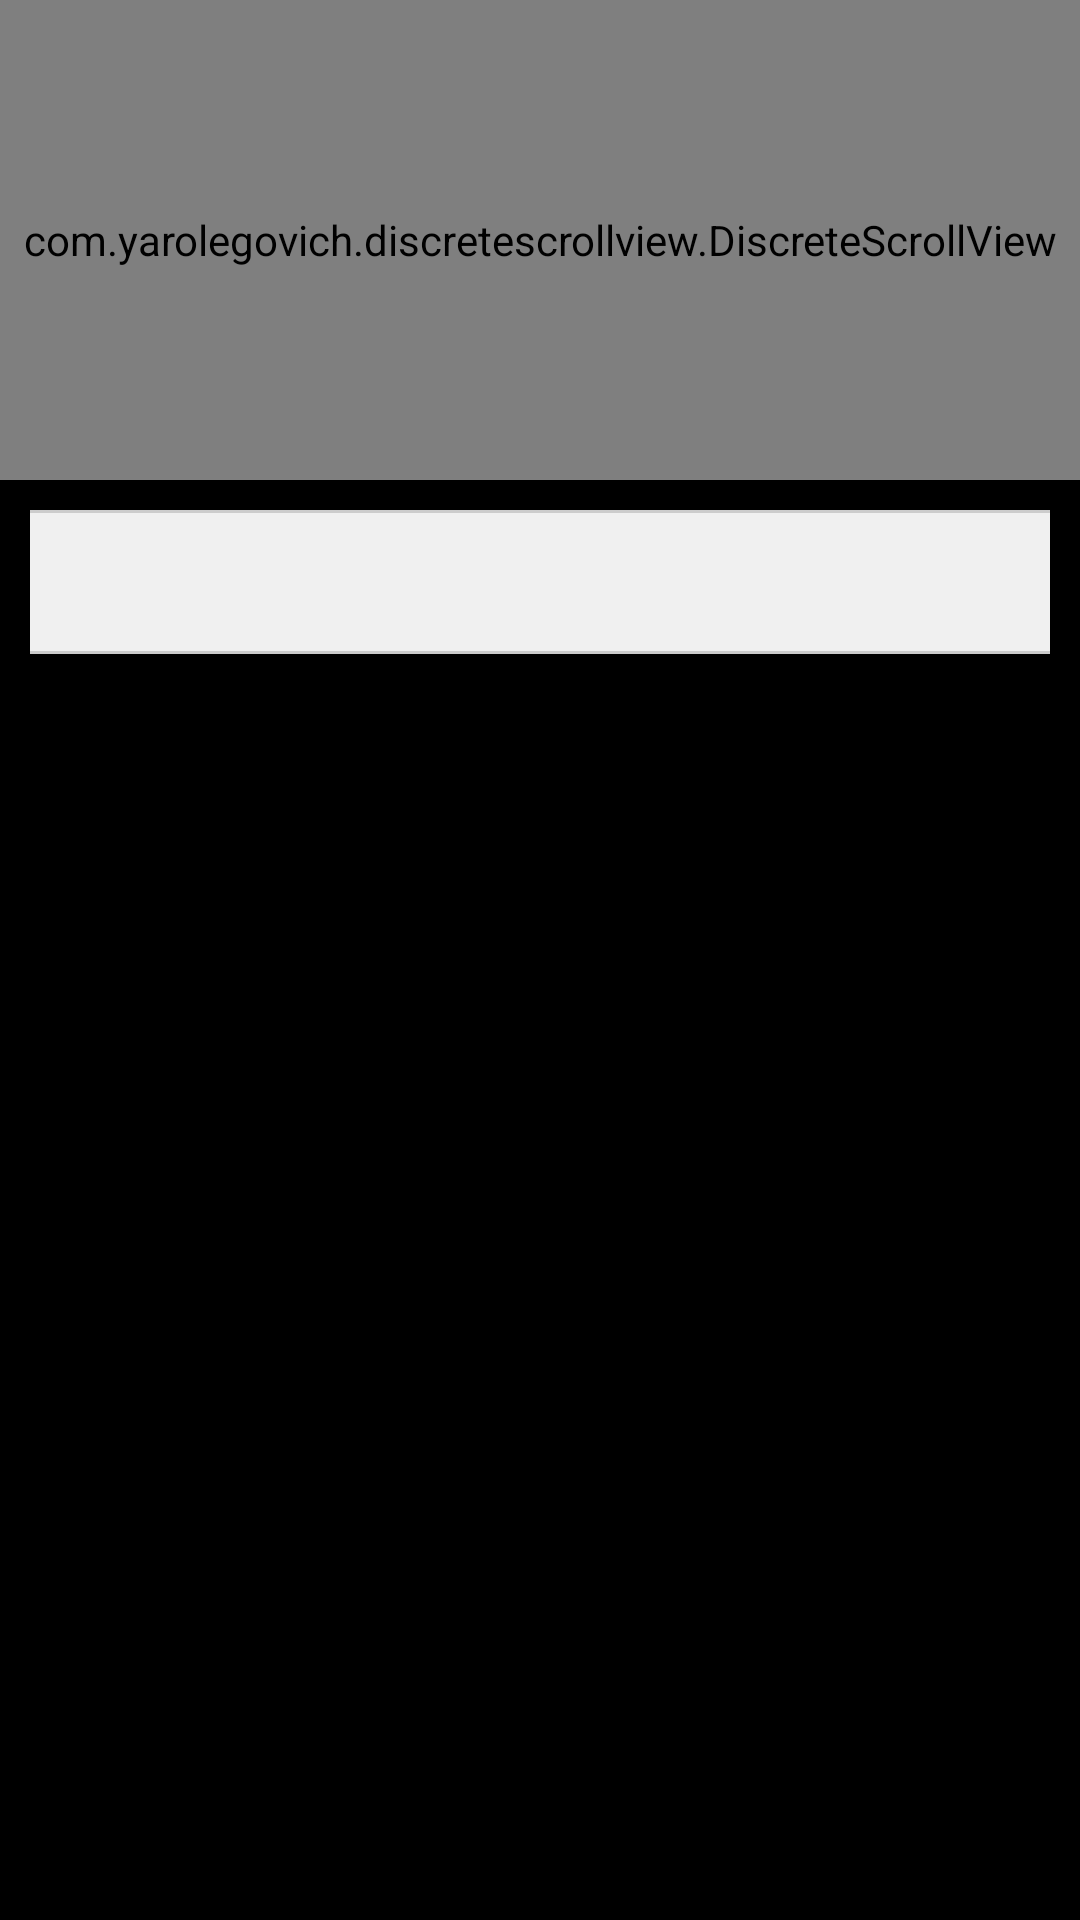

This screen was rendered from an Android layout file. Write that file and the resources it references.
<!-- AndroidManifest.xml: application theme AppTheme -->
<!-- res/layout/activity_movie.xml -->
<?xml version="1.0" encoding="utf-8"?>
<RelativeLayout xmlns:android="http://schemas.android.com/apk/res/android"
    xmlns:app="http://schemas.android.com/apk/res-auto"
    xmlns:tools="http://schemas.android.com/tools"
    android:id="@+id/nestedScrollview"
    android:layout_width="match_parent"
    android:layout_height="match_parent"
    android:background="@color/colorPrimary"
    tools:context=".feature.main.MovieActivity">

    <RelativeLayout
        android:layout_width="match_parent"
        android:layout_height="match_parent">

        <com.github.ybq.android.spinkit.SpinKitView
            android:id="@+id/progressBar"
            style="@style/SpinKitView.Large.ChasingDots"
            android:layout_width="wrap_content"
            android:layout_height="match_parent"
            android:layout_centerInParent="true"
            android:layout_marginTop="32dp"
            android:visibility="gone"
            app:SpinKit_Color="#52BA9B" />

    </RelativeLayout>


    <LinearLayout
        android:id="@+id/rootView"
        android:layout_width="match_parent"
        android:layout_height="match_parent"
        android:orientation="vertical">

        <com.yarolegovich.discretescrollview.DiscreteScrollView
            android:id="@+id/rvHighlight"
            android:layout_width="match_parent"
            android:layout_height="160dp"
            tools:listitem="@layout/item_highlight"
            app:dsv_orientation="horizontal"/>

        <Spinner
            android:id="@+id/spinner"
            style="@style/Widget.AppCompat.Spinner"
            android:layout_width="match_parent"
            android:layout_height="?attr/dropdownListPreferredItemHeight"
            android:layout_margin="10dp"
            android:layout_marginStart="16dp"
            android:layout_marginTop="8dp"
            android:layout_marginEnd="16dp"
            android:background="@drawable/spinner_background"
            android:dropDownWidth="match_parent"
            android:dropDownVerticalOffset="?attr/dropdownListPreferredItemHeight"
            android:paddingRight="14dp"
            android:popupBackground="@android:color/white"
            android:popupElevation="3dp"
            android:stateListAnimator="@drawable/spinner_animation" />

        <androidx.recyclerview.widget.RecyclerView
            android:id="@+id/rvMovie"
            android:layout_width="match_parent"
            android:layout_height="match_parent"
            app:layoutManager="androidx.recyclerview.widget.GridLayoutManager"
            app:spanCount="2"
            tools:listitem="@layout/item_movie" />

    </LinearLayout>

</RelativeLayout>
<!-- res/layout/item_highlight.xml (included above) -->
<?xml version="1.0" encoding="utf-8"?>
<LinearLayout xmlns:android="http://schemas.android.com/apk/res/android"
    xmlns:app="http://schemas.android.com/apk/res-auto"
    xmlns:tools="http://schemas.android.com/tools"
    android:id="@+id/card_root"
    android:layout_width="match_parent"
    android:layout_height="@dimen/_120sdp">

    <androidx.cardview.widget.CardView
        android:id="@+id/cardMovie"
        android:layout_width="match_parent"
        android:layout_height="match_parent"
        android:layout_marginStart="8dp"
        android:layout_marginTop="10dp"
        android:layout_marginEnd="4dp"
        app:cardCornerRadius="@dimen/_4sdp"
        app:cardElevation="@dimen/_4sdp"
        app:cardMaxElevation="@dimen/_4sdp"
        app:cardUseCompatPadding="true">

        <FrameLayout
            android:layout_width="match_parent"
            android:layout_height="match_parent"
            android:layout_gravity="center_horizontal"
            android:orientation="vertical">

            <ImageView
                android:id="@+id/ivBackdrop"
                android:layout_width="match_parent"
                android:layout_height="match_parent"
                android:contentDescription="@string/backdrop"
                android:scaleType="centerCrop"
                android:src="@drawable/img_placeholder" />

            <View
                android:layout_width="match_parent"
                android:layout_height="match_parent"
                android:layout_gravity="bottom"
                android:background="@color/black100" />

            <LinearLayout
                android:layout_width="match_parent"
                android:layout_height="wrap_content"
                android:layout_centerInParent="true"
                android:layout_gravity="center"
                android:layout_margin="16dp"
                android:orientation="vertical">

                <TextView
                    android:id="@+id/tvMovieTitle"
                    android:layout_width="wrap_content"
                    android:layout_height="wrap_content"
                    android:textColor="@android:color/white"
                    android:textSize="16sp"
                    android:textStyle="bold"
                    tools:text="@string/movie_title_placeholder" />

                <TextView
                    android:id="@+id/tvYear"
                    android:layout_width="wrap_content"
                    android:layout_height="wrap_content"
                    android:textColor="@color/colorAccent"
                    android:textSize="12sp"
                    tools:text="@string/movie_year_placeholder" />

            </LinearLayout>

        </FrameLayout>

    </androidx.cardview.widget.CardView>

</LinearLayout>
<!-- res/layout/item_movie.xml (included above) -->
<?xml version="1.0" encoding="utf-8"?>
<LinearLayout xmlns:android="http://schemas.android.com/apk/res/android"
    xmlns:app="http://schemas.android.com/apk/res-auto"
    xmlns:tools="http://schemas.android.com/tools"
    android:layout_width="match_parent"
    android:layout_height="wrap_content"
    android:orientation="horizontal">

    <androidx.cardview.widget.CardView
        android:id="@+id/cardMovie"
        android:layout_width="wrap_content"
        android:layout_height="250dp"
        android:layout_marginTop="4dp"
        android:layout_marginBottom="4dp"
        android:clickable="true"
        android:focusable="true"
        app:cardCornerRadius="@dimen/_4sdp"
        app:cardElevation="@dimen/_4sdp"
        app:cardMaxElevation="@dimen/_4sdp"
        app:cardUseCompatPadding="true">

        <FrameLayout
            android:layout_width="match_parent"
            android:layout_height="match_parent"
            android:layout_gravity="center_horizontal"
            android:orientation="vertical">

            <ImageView
                android:id="@+id/ivBackdrop"
                android:layout_width="match_parent"
                android:layout_height="match_parent"
                android:adjustViewBounds="true"
                android:contentDescription="@string/backdrop"
                android:scaleType="center" />

            <View
                android:layout_width="match_parent"
                android:layout_height="wrap_content"
                android:layout_gravity="bottom"
                android:background="@drawable/cardview_background" />

            <LinearLayout
                android:layout_width="match_parent"
                android:layout_height="wrap_content"
                android:layout_gravity="bottom"
                android:orientation="vertical">

                <TextView
                    android:id="@+id/tvMovieTitle"
                    android:layout_width="match_parent"
                    android:layout_height="wrap_content"
                    android:gravity="center_vertical"
                    android:paddingStart="20dp"
                    android:paddingEnd="20dp"
                    android:paddingBottom="6dp"
                    android:textColor="@android:color/white"
                    android:textSize="14sp"
                    android:textStyle="bold"
                    tools:text="@string/movie_title_placeholder" />

                <TextView
                    android:id="@+id/tvYear"
                    android:layout_width="match_parent"
                    android:layout_height="wrap_content"
                    android:gravity="center_vertical"
                    android:paddingStart="20dp"
                    android:paddingEnd="20dp"
                    android:paddingBottom="20dp"
                    android:textColor="@color/colorAccent"
                    android:textSize="@dimen/_12ssp"
                    tools:text="@string/movie_year_placeholder" />

            </LinearLayout>

        </FrameLayout>

    </androidx.cardview.widget.CardView>
</LinearLayout>
<!-- resources referenced by this layout -->
<resources>
  <color name="black100">#99000000</color>
  <color name="colorAccent">#ece049</color>
  <color name="colorPrimary">#000000</color>
  <!-- drawable cardview_background (drawable) -->
  <?xml version="1.0" encoding="utf-8"?>
  <selector xmlns:android="http://schemas.android.com/apk/res/android">
      <item>
          <shape>
              <gradient android:angle="270" android:endColor="@android:color/black" android:startColor="#00000000" android:type="linear" />
          </shape>
      </item>
  </selector>
  <!-- drawable spinner_animation (drawable) -->
  <?xml version="1.0" encoding="utf-8"?>
  <selector xmlns:android="http://schemas.android.com/apk/res/android">
      <item android:state_pressed="true">
          <set>
              <objectAnimator android:duration="@android:integer/config_mediumAnimTime" android:propertyName="translationZ" android:valueTo="5dp" />
          </set>
      </item>
      <item android:state_selected="true">
          <set>
              <objectAnimator android:duration="@android:integer/config_shortAnimTime" android:propertyName="translationZ" android:valueTo="5dp" />
          </set>
      </item>
      <item>
          <set>
              <objectAnimator android:duration="@android:integer/config_shortAnimTime" android:propertyName="translationZ" android:valueTo="0dp" />
          </set>
      </item>
  </selector>
  <!-- drawable spinner_background (drawable) -->
  <?xml version="1.0" encoding="utf-8"?>
  <selector xmlns:android="http://schemas.android.com/apk/res/android" android:exitFadeDuration="@android:integer/config_mediumAnimTime">
      <item android:drawable="@android:color/white" android:state_pressed="true" />
      <item android:drawable="@android:color/white" android:state_selected="true" />
      <item>
          <inset android:insetLeft="-1dp" android:insetRight="-1dp">
              <shape android:shape="rectangle">
                  <stroke android:width="1dp" android:color="#cccccc" />
                  <solid android:color="#f0f0f0" />
              </shape>
          </inset>
      </item>
  </selector>
  <string name="backdrop">backdrop</string>
  <string name="movie_title_placeholder">Spiderman</string>
  <string name="movie_year_placeholder">2020</string>
  <style name="AppTheme" parent="Theme.AppCompat.Light.DarkActionBar">
          
          <item name="colorPrimary">@color/colorPrimary</item>
          <item name="colorPrimaryDark">@color/colorPrimaryDark</item>
          <item name="colorAccent">@color/colorAccent</item>
  
          <item name="android:windowSharedElementEnterTransition" tools:ignore="NewApi">
              @transition/change_image_transform
          </item>
          <item name="android:windowSharedElementExitTransition" tools:ignore="NewApi">
              @transition/change_image_transform
          </item>
      </style>
  <color name="colorPrimaryDark">#212121</color>
</resources>
